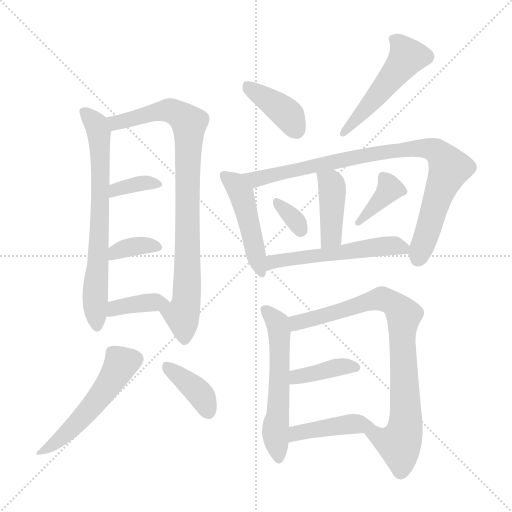
t = 0.00 s
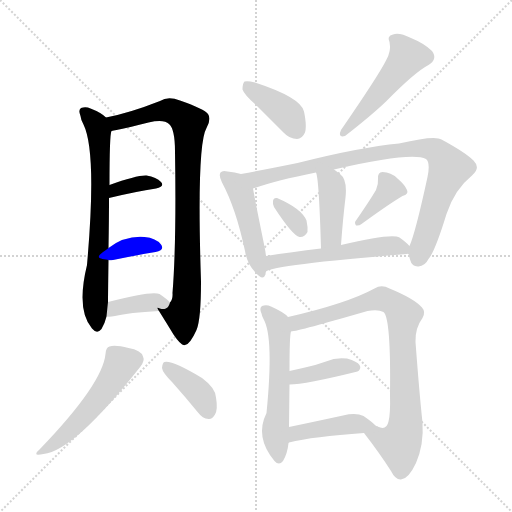
t = 2.52 s
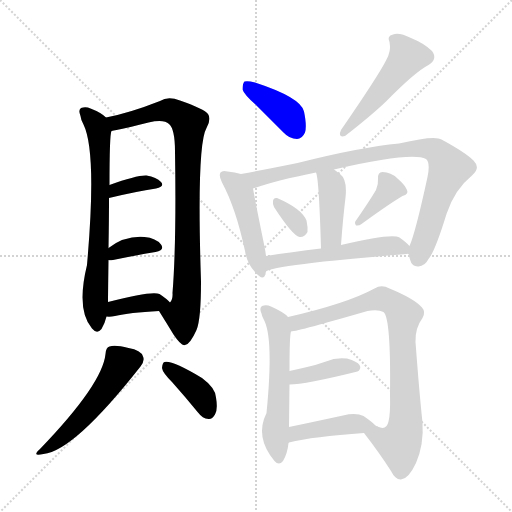
t = 5.04 s
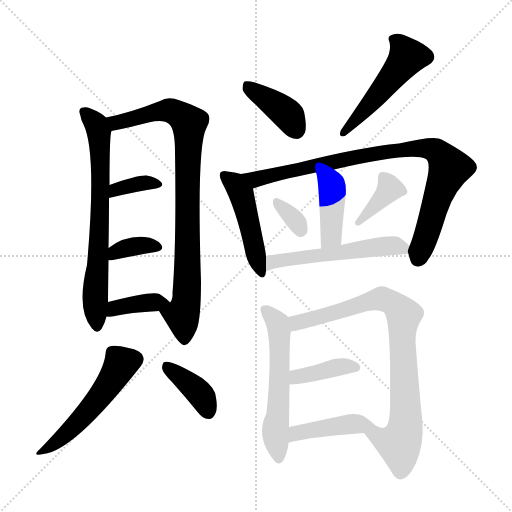
t = 7.56 s
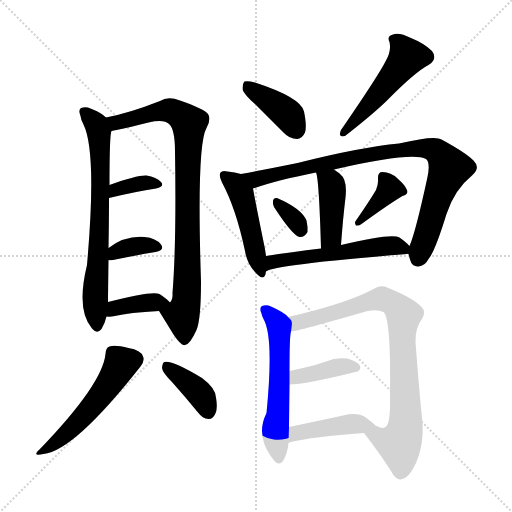
t = 10.08 s
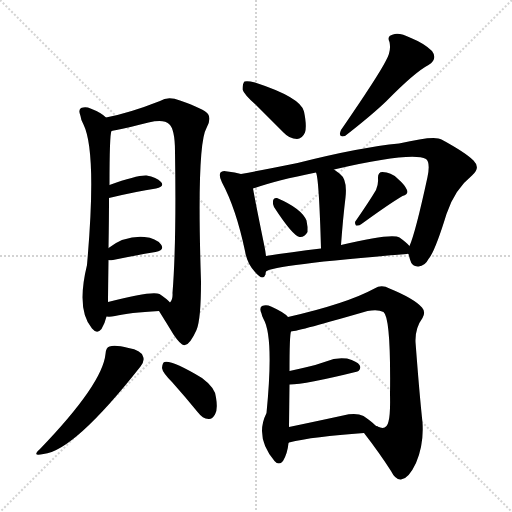
t = 12.60 s

The animated SVG that drew these frames (rendered in a browser with its animation timeline set to each time). Animation: 19 CSS @keyframes rules; one cycle of 12.60 s.

<svg version="1.1" viewBox="0 0 1024 1024" xmlns="http://www.w3.org/2000/svg">
  <g stroke="lightgray" stroke-dasharray="1,1" stroke-width="1" transform="scale(4, 4)">
    <line x1="0" y1="0" x2="256" y2="256"></line>
    <line x1="256" y1="0" x2="0" y2="256"></line>
    <line x1="128" y1="0" x2="128" y2="256"></line>
    <line x1="0" y1="128" x2="256" y2="128"></line>
  </g>
<g transform="scale(1, -1) translate(0, -900)">
   <style type="text/css">
    @keyframes keyframes0 {
      from {
       stroke: blue;
       stroke-dashoffset: 696;
       stroke-width: 128;
       }
       69% {
       animation-timing-function: step-end;
       stroke: blue;
       stroke-dashoffset: 0;
       stroke-width: 128;
       }
       to {
       stroke: black;
       stroke-width: 1024;
       }
       }
       #make-me-a-hanzi-animation-0 {
         animation: keyframes0 0.816406s both;
         animation-delay: 0.000000s;
         animation-timing-function: linear;
       }
    @keyframes keyframes1 {
      from {
       stroke: blue;
       stroke-dashoffset: 863;
       stroke-width: 128;
       }
       74% {
       animation-timing-function: step-end;
       stroke: blue;
       stroke-dashoffset: 0;
       stroke-width: 128;
       }
       to {
       stroke: black;
       stroke-width: 1024;
       }
       }
       #make-me-a-hanzi-animation-1 {
         animation: keyframes1 0.952311s both;
         animation-delay: 0.816406s;
         animation-timing-function: linear;
       }
    @keyframes keyframes2 {
      from {
       stroke: blue;
       stroke-dashoffset: 355;
       stroke-width: 128;
       }
       54% {
       animation-timing-function: step-end;
       stroke: blue;
       stroke-dashoffset: 0;
       stroke-width: 128;
       }
       to {
       stroke: black;
       stroke-width: 1024;
       }
       }
       #make-me-a-hanzi-animation-2 {
         animation: keyframes2 0.538900s both;
         animation-delay: 1.768717s;
         animation-timing-function: linear;
       }
    @keyframes keyframes3 {
      from {
       stroke: blue;
       stroke-dashoffset: 353;
       stroke-width: 128;
       }
       53% {
       animation-timing-function: step-end;
       stroke: blue;
       stroke-dashoffset: 0;
       stroke-width: 128;
       }
       to {
       stroke: black;
       stroke-width: 1024;
       }
       }
       #make-me-a-hanzi-animation-3 {
         animation: keyframes3 0.537272s both;
         animation-delay: 2.307617s;
         animation-timing-function: linear;
       }
    @keyframes keyframes4 {
      from {
       stroke: blue;
       stroke-dashoffset: 374;
       stroke-width: 128;
       }
       55% {
       animation-timing-function: step-end;
       stroke: blue;
       stroke-dashoffset: 0;
       stroke-width: 128;
       }
       to {
       stroke: black;
       stroke-width: 1024;
       }
       }
       #make-me-a-hanzi-animation-4 {
         animation: keyframes4 0.554362s both;
         animation-delay: 2.844889s;
         animation-timing-function: linear;
       }
    @keyframes keyframes5 {
      from {
       stroke: blue;
       stroke-dashoffset: 516;
       stroke-width: 128;
       }
       63% {
       animation-timing-function: step-end;
       stroke: blue;
       stroke-dashoffset: 0;
       stroke-width: 128;
       }
       to {
       stroke: black;
       stroke-width: 1024;
       }
       }
       #make-me-a-hanzi-animation-5 {
         animation: keyframes5 0.669922s both;
         animation-delay: 3.399251s;
         animation-timing-function: linear;
       }
    @keyframes keyframes6 {
      from {
       stroke: blue;
       stroke-dashoffset: 383;
       stroke-width: 128;
       }
       55% {
       animation-timing-function: step-end;
       stroke: blue;
       stroke-dashoffset: 0;
       stroke-width: 128;
       }
       to {
       stroke: black;
       stroke-width: 1024;
       }
       }
       #make-me-a-hanzi-animation-6 {
         animation: keyframes6 0.561686s both;
         animation-delay: 4.069173s;
         animation-timing-function: linear;
       }
    @keyframes keyframes7 {
      from {
       stroke: blue;
       stroke-dashoffset: 393;
       stroke-width: 128;
       }
       56% {
       animation-timing-function: step-end;
       stroke: blue;
       stroke-dashoffset: 0;
       stroke-width: 128;
       }
       to {
       stroke: black;
       stroke-width: 1024;
       }
       }
       #make-me-a-hanzi-animation-7 {
         animation: keyframes7 0.569824s both;
         animation-delay: 4.630859s;
         animation-timing-function: linear;
       }
    @keyframes keyframes8 {
      from {
       stroke: blue;
       stroke-dashoffset: 493;
       stroke-width: 128;
       }
       62% {
       animation-timing-function: step-end;
       stroke: blue;
       stroke-dashoffset: 0;
       stroke-width: 128;
       }
       to {
       stroke: black;
       stroke-width: 1024;
       }
       }
       #make-me-a-hanzi-animation-8 {
         animation: keyframes8 0.651204s both;
         animation-delay: 5.200684s;
         animation-timing-function: linear;
       }
    @keyframes keyframes9 {
      from {
       stroke: blue;
       stroke-dashoffset: 468;
       stroke-width: 128;
       }
       60% {
       animation-timing-function: step-end;
       stroke: blue;
       stroke-dashoffset: 0;
       stroke-width: 128;
       }
       to {
       stroke: black;
       stroke-width: 1024;
       }
       }
       #make-me-a-hanzi-animation-9 {
         animation: keyframes9 0.630859s both;
         animation-delay: 5.851888s;
         animation-timing-function: linear;
       }
    @keyframes keyframes10 {
      from {
       stroke: blue;
       stroke-dashoffset: 882;
       stroke-width: 128;
       }
       74% {
       animation-timing-function: step-end;
       stroke: blue;
       stroke-dashoffset: 0;
       stroke-width: 128;
       }
       to {
       stroke: black;
       stroke-width: 1024;
       }
       }
       #make-me-a-hanzi-animation-10 {
         animation: keyframes10 0.967773s both;
         animation-delay: 6.482747s;
         animation-timing-function: linear;
       }
    @keyframes keyframes11 {
      from {
       stroke: blue;
       stroke-dashoffset: 412;
       stroke-width: 128;
       }
       57% {
       animation-timing-function: step-end;
       stroke: blue;
       stroke-dashoffset: 0;
       stroke-width: 128;
       }
       to {
       stroke: black;
       stroke-width: 1024;
       }
       }
       #make-me-a-hanzi-animation-11 {
         animation: keyframes11 0.585286s both;
         animation-delay: 7.450521s;
         animation-timing-function: linear;
       }
    @keyframes keyframes12 {
      from {
       stroke: blue;
       stroke-dashoffset: 328;
       stroke-width: 128;
       }
       52% {
       animation-timing-function: step-end;
       stroke: blue;
       stroke-dashoffset: 0;
       stroke-width: 128;
       }
       to {
       stroke: black;
       stroke-width: 1024;
       }
       }
       #make-me-a-hanzi-animation-12 {
         animation: keyframes12 0.516927s both;
         animation-delay: 8.035807s;
         animation-timing-function: linear;
       }
    @keyframes keyframes13 {
      from {
       stroke: blue;
       stroke-dashoffset: 377;
       stroke-width: 128;
       }
       55% {
       animation-timing-function: step-end;
       stroke: blue;
       stroke-dashoffset: 0;
       stroke-width: 128;
       }
       to {
       stroke: black;
       stroke-width: 1024;
       }
       }
       #make-me-a-hanzi-animation-13 {
         animation: keyframes13 0.556803s both;
         animation-delay: 8.552734s;
         animation-timing-function: linear;
       }
    @keyframes keyframes14 {
      from {
       stroke: blue;
       stroke-dashoffset: 547;
       stroke-width: 128;
       }
       64% {
       animation-timing-function: step-end;
       stroke: blue;
       stroke-dashoffset: 0;
       stroke-width: 128;
       }
       to {
       stroke: black;
       stroke-width: 1024;
       }
       }
       #make-me-a-hanzi-animation-14 {
         animation: keyframes14 0.695150s both;
         animation-delay: 9.109538s;
         animation-timing-function: linear;
       }
    @keyframes keyframes15 {
      from {
       stroke: blue;
       stroke-dashoffset: 565;
       stroke-width: 128;
       }
       65% {
       animation-timing-function: step-end;
       stroke: blue;
       stroke-dashoffset: 0;
       stroke-width: 128;
       }
       to {
       stroke: black;
       stroke-width: 1024;
       }
       }
       #make-me-a-hanzi-animation-15 {
         animation: keyframes15 0.709798s both;
         animation-delay: 9.804688s;
         animation-timing-function: linear;
       }
    @keyframes keyframes16 {
      from {
       stroke: blue;
       stroke-dashoffset: 823;
       stroke-width: 128;
       }
       73% {
       animation-timing-function: step-end;
       stroke: blue;
       stroke-dashoffset: 0;
       stroke-width: 128;
       }
       to {
       stroke: black;
       stroke-width: 1024;
       }
       }
       #make-me-a-hanzi-animation-16 {
         animation: keyframes16 0.919759s both;
         animation-delay: 10.514486s;
         animation-timing-function: linear;
       }
    @keyframes keyframes17 {
      from {
       stroke: blue;
       stroke-dashoffset: 391;
       stroke-width: 128;
       }
       56% {
       animation-timing-function: step-end;
       stroke: blue;
       stroke-dashoffset: 0;
       stroke-width: 128;
       }
       to {
       stroke: black;
       stroke-width: 1024;
       }
       }
       #make-me-a-hanzi-animation-17 {
         animation: keyframes17 0.568197s both;
         animation-delay: 11.434245s;
         animation-timing-function: linear;
       }
    @keyframes keyframes18 {
      from {
       stroke: blue;
       stroke-dashoffset: 424;
       stroke-width: 128;
       }
       58% {
       animation-timing-function: step-end;
       stroke: blue;
       stroke-dashoffset: 0;
       stroke-width: 128;
       }
       to {
       stroke: black;
       stroke-width: 1024;
       }
       }
       #make-me-a-hanzi-animation-18 {
         animation: keyframes18 0.595052s both;
         animation-delay: 12.002441s;
         animation-timing-function: linear;
       }
</style>
<path d="M 212.0 665.0 Q 202.0 675.0 181.0 683.0 Q 172.0 687.0 162.0 684.0 Q 156.0 680.0 161.0 668.0 Q 162.0 659.0 167.0 651.0 Q 194.0 596.0 174.0 370.0 Q 152.0 280.0 184.0 243.0 Q 194.0 231.0 203.0 242.0 Q 210.0 254.0 213.0 267.0 L 216.0 296.0 Q 216.0 308.0 217.0 380.0 L 217.0 404.0 Q 218.0 462.0 218.0 504.0 L 219.0 530.0 Q 219.0 632.0 223.0 638.0 C 226.0 655.0 226.0 655.0 212.0 665.0 Z" fill="lightgray"></path> 
<path d="M 318.0 278.0 Q 333.0 254.0 347.0 231.0 Q 363.0 207.0 370.0 210.0 Q 380.0 211.0 393.0 240.0 Q 402.0 261.0 402.0 337.0 Q 393.0 610.0 413.0 644.0 Q 423.0 662.0 416.0 672.0 Q 409.0 682.0 360.0 699.0 Q 336.0 708.0 320.0 698.0 Q 259.0 674.0 212.0 665.0 C 183.0 659.0 194.0 632.0 223.0 638.0 Q 227.0 639.0 233.0 640.0 Q 261.0 646.0 297.0 655.0 Q 328.0 662.0 338.0 652.0 Q 350.0 642.0 350.0 597.0 Q 353.0 414.0 345.0 314.0 Q 346.0 301.0 340.0 295.0 C 332.0 266.0 306.0 297.0 318.0 278.0 Z" fill="lightgray"></path> 
<path d="M 218.0 504.0 Q 272.0 517.0 312.0 523.0 Q 330.0 527.0 322.0 536.0 Q 313.0 546.0 293.0 549.0 Q 274.0 550.0 219.0 530.0 C 191.0 520.0 189.0 497.0 218.0 504.0 Z" fill="lightgray"></path> 
<path d="M 217.0 380.0 Q 218.0 379.0 226.0 380.0 Q 275.0 390.0 311.0 396.0 Q 330.0 400.0 322.0 411.0 Q 312.0 424.0 289.0 426.0 Q 250.0 429.0 217.0 404.0 C 193.0 386.0 189.0 384.0 217.0 380.0 Z" fill="lightgray"></path> 
<path d="M 213.0 267.0 Q 220.0 266.0 230.0 268.0 Q 258.0 275.0 318.0 278.0 C 348.0 280.0 354.0 280.0 340.0 295.0 Q 334.0 302.0 319.0 312.0 Q 304.0 319.0 216.0 296.0 C 187.0 288.0 183.0 269.0 213.0 267.0 Z" fill="lightgray"></path> 
<path d="M 211.0 192.0 Q 205.0 132.0 80.0 2.0 Q 62.0 -14.0 87.0 -8.0 Q 148.0 -2.0 281.0 167.0 Q 290.0 179.0 286.0 187.0 Q 282.0 200.0 257.0 204.0 Q 230.0 211.0 219.0 207.0 Q 212.0 206.0 211.0 192.0 Z" fill="lightgray"></path> 
<path d="M 344.0 136.0 Q 369.0 108.0 396.0 75.0 Q 405.0 63.0 417.0 62.0 Q 424.0 61.0 430.0 71.0 Q 436.0 81.0 432.0 105.0 Q 431.0 124.0 404.0 144.0 Q 344.0 180.0 329.0 176.0 Q 325.0 175.0 324.0 164.0 Q 325.0 155.0 344.0 136.0 Z" fill="lightgray"></path> 
<path d="M 513.0 689.0 Q 538.0 664.0 567.0 635.0 Q 579.0 622.0 594.0 622.0 Q 604.0 622.0 610.0 635.0 Q 614.0 648.0 608.0 677.0 Q 602.0 705.0 510.0 735.0 Q 495.0 739.0 489.0 737.0 Q 485.0 733.0 485.0 721.0 Q 488.0 711.0 513.0 689.0 Z" fill="lightgray"></path> 
<path d="M 772.0 779.0 Q 757.0 749.0 682.0 640.0 Q 675.0 624.0 690.0 628.0 Q 744.0 670.0 773.0 698.0 Q 830.0 756.0 857.0 770.0 Q 876.0 782.0 864.0 798.0 Q 849.0 813.0 822.0 824.0 Q 798.0 836.0 786.0 831.0 Q 773.0 828.0 779.0 816.0 Q 783.0 798.0 772.0 779.0 Z" fill="lightgray"></path> 
<path d="M 482.0 552.0 Q 470.0 556.0 455.0 557.0 Q 445.0 560.0 441.0 555.0 Q 437.0 549.0 444.0 535.0 Q 472.0 483.0 490.0 398.0 Q 494.0 373.0 510.0 356.0 Q 526.0 337.0 531.0 351.0 Q 531.0 354.0 532.0 357.0 L 532.0 388.0 Q 531.0 397.0 529.0 407.0 Q 511.0 495.0 506.0 523.0 C 502.0 546.0 502.0 546.0 482.0 552.0 Z" fill="lightgray"></path> 
<path d="M 817.0 392.0 Q 818.0 388.0 820.0 381.0 Q 824.0 366.0 837.0 367.0 Q 850.0 368.0 857.0 382.0 Q 870.0 397.0 893.0 472.0 Q 909.0 521.0 944.0 549.0 Q 962.0 564.0 947.0 579.0 Q 931.0 595.0 883.0 621.0 Q 870.0 630.0 798.0 613.0 Q 722.0 606.0 595.0 574.0 Q 531.0 561.0 482.0 552.0 C 453.0 547.0 477.0 514.0 506.0 523.0 Q 552.0 539.0 632.0 555.0 L 668.0 561.0 Q 824.0 597.0 852.0 582.0 Q 861.0 575.0 855.0 546.0 Q 831.0 435.0 819.0 408.0 C 815.0 397.0 815.0 397.0 817.0 392.0 Z" fill="lightgray"></path> 
<path d="M 682.0 410.0 Q 686.0 464.0 691.0 505.0 Q 695.0 541.0 680.0 552.0 Q 673.0 558.0 668.0 561.0 C 643.0 578.0 624.0 584.0 632.0 555.0 Q 638.0 543.0 642.0 403.0 C 643.0 373.0 680.0 380.0 682.0 410.0 Z" fill="lightgray"></path> 
<path d="M 548.0 486.0 Q 585.0 429.0 599.0 426.0 Q 609.0 425.0 615.0 436.0 Q 616.0 445.0 613.0 459.0 Q 603.0 483.0 554.0 504.0 Q 547.0 505.0 546.0 498.0 Q 545.0 492.0 548.0 486.0 Z" fill="lightgray"></path> 
<path d="M 752.0 520.0 Q 739.0 498.0 712.0 459.0 Q 708.0 455.0 712.0 449.0 Q 718.0 448.0 723.0 452.0 Q 778.0 492.0 805.0 508.0 Q 818.0 512.0 814.0 520.0 Q 810.0 530.0 795.0 543.0 Q 782.0 556.0 765.0 556.0 Q 755.0 556.0 756.0 542.0 Q 757.0 532.0 752.0 520.0 Z" fill="lightgray"></path> 
<path d="M 532.0 357.0 Q 544.0 370.0 814.0 392.0 Q 815.0 393.0 817.0 392.0 C 834.0 393.0 834.0 393.0 819.0 408.0 Q 813.0 415.0 799.0 425.0 Q 783.0 434.0 682.0 410.0 L 642.0 403.0 Q 582.0 396.0 532.0 388.0 C 502.0 383.0 505.0 345.0 532.0 357.0 Z" fill="lightgray"></path> 
<path d="M 576.0 266.0 Q 569.0 275.0 542.0 287.0 Q 533.0 291.0 524.0 288.0 Q 518.0 284.0 523.0 273.0 Q 524.0 267.0 527.0 262.0 Q 548.0 226.0 533.0 74.0 Q 509.0 26.0 549.0 -22.0 Q 558.0 -32.0 566.0 -22.0 Q 575.0 -7.0 577.0 14.0 L 578.0 46.0 Q 578.0 47.0 579.0 131.0 L 579.0 158.0 Q 579.0 230.0 582.0 237.0 C 585.0 258.0 585.0 258.0 576.0 266.0 Z" fill="lightgray"></path> 
<path d="M 728.0 34.0 Q 759.0 -6.0 782.0 -42.0 Q 791.0 -60.0 802.0 -59.0 Q 817.0 -58.0 832.0 -26.0 Q 848.0 11.0 845.0 55.0 Q 839.0 110.0 831.0 216.0 Q 830.0 244.0 845.0 264.0 Q 852.0 276.0 844.0 285.0 Q 828.0 303.0 779.0 323.0 Q 763.0 332.0 749.0 323.0 Q 694.0 293.0 576.0 266.0 C 547.0 259.0 553.0 231.0 582.0 237.0 Q 597.0 238.0 735.0 278.0 Q 756.0 282.0 767.0 276.0 Q 782.0 264.0 780.0 111.0 Q 781.0 71.0 777.0 57.0 Q 773.0 38.0 755.0 47.0 C 725.0 47.0 718.0 47.0 728.0 34.0 Z" fill="lightgray"></path> 
<path d="M 579.0 131.0 Q 610.0 131.0 715.0 157.0 Q 715.0 158.0 717.0 158.0 Q 723.0 164.0 719.0 170.0 Q 715.0 177.0 694.0 183.0 Q 672.0 186.0 652.0 177.0 Q 633.0 170.0 610.0 165.0 Q 595.0 162.0 579.0 158.0 C 550.0 151.0 549.0 130.0 579.0 131.0 Z" fill="lightgray"></path> 
<path d="M 577.0 14.0 Q 577.0 15.0 578.0 15.0 Q 626.0 27.0 728.0 34.0 C 758.0 36.0 771.0 37.0 755.0 47.0 Q 752.0 48.0 750.0 50.0 Q 743.0 57.0 727.0 68.0 Q 712.0 75.0 686.0 69.0 Q 626.0 56.0 578.0 46.0 C 549.0 40.0 549.0 3.0 577.0 14.0 Z" fill="lightgray"></path> 
      <clipPath id="make-me-a-hanzi-clip-0">
      <path d="M 212.0 665.0 Q 202.0 675.0 181.0 683.0 Q 172.0 687.0 162.0 684.0 Q 156.0 680.0 161.0 668.0 Q 162.0 659.0 167.0 651.0 Q 194.0 596.0 174.0 370.0 Q 152.0 280.0 184.0 243.0 Q 194.0 231.0 203.0 242.0 Q 210.0 254.0 213.0 267.0 L 216.0 296.0 Q 216.0 308.0 217.0 380.0 L 217.0 404.0 Q 218.0 462.0 218.0 504.0 L 219.0 530.0 Q 219.0 632.0 223.0 638.0 C 226.0 655.0 226.0 655.0 212.0 665.0 Z" fill="lightgray"></path>
      </clipPath>
      <path clip-path="url(#make-me-a-hanzi-clip-0)" d="M 168.0 677.0 L 194.0 648.0 L 200.0 608.0 L 203.0 544.0 L 190.0 289.0 L 194.0 248.0 " fill="none" id="make-me-a-hanzi-animation-0" stroke-dasharray="568 1136" stroke-linecap="round"></path>

      <clipPath id="make-me-a-hanzi-clip-1">
      <path d="M 318.0 278.0 Q 333.0 254.0 347.0 231.0 Q 363.0 207.0 370.0 210.0 Q 380.0 211.0 393.0 240.0 Q 402.0 261.0 402.0 337.0 Q 393.0 610.0 413.0 644.0 Q 423.0 662.0 416.0 672.0 Q 409.0 682.0 360.0 699.0 Q 336.0 708.0 320.0 698.0 Q 259.0 674.0 212.0 665.0 C 183.0 659.0 194.0 632.0 223.0 638.0 Q 227.0 639.0 233.0 640.0 Q 261.0 646.0 297.0 655.0 Q 328.0 662.0 338.0 652.0 Q 350.0 642.0 350.0 597.0 Q 353.0 414.0 345.0 314.0 Q 346.0 301.0 340.0 295.0 C 332.0 266.0 306.0 297.0 318.0 278.0 Z" fill="lightgray"></path>
      </clipPath>
      <path clip-path="url(#make-me-a-hanzi-clip-1)" d="M 219.0 660.0 L 236.0 655.0 L 339.0 679.0 L 362.0 670.0 L 378.0 654.0 L 376.0 350.0 L 372.0 292.0 L 364.0 270.0 L 369.0 220.0 " fill="none" id="make-me-a-hanzi-animation-1" stroke-dasharray="735 1470" stroke-linecap="round"></path>

      <clipPath id="make-me-a-hanzi-clip-2">
      <path d="M 218.0 504.0 Q 272.0 517.0 312.0 523.0 Q 330.0 527.0 322.0 536.0 Q 313.0 546.0 293.0 549.0 Q 274.0 550.0 219.0 530.0 C 191.0 520.0 189.0 497.0 218.0 504.0 Z" fill="lightgray"></path>
      </clipPath>
      <path clip-path="url(#make-me-a-hanzi-clip-2)" d="M 226.0 510.0 L 232.0 523.0 L 252.0 528.0 L 299.0 535.0 L 315.0 531.0 " fill="none" id="make-me-a-hanzi-animation-2" stroke-dasharray="227 454" stroke-linecap="round"></path>

      <clipPath id="make-me-a-hanzi-clip-3">
      <path d="M 217.0 380.0 Q 218.0 379.0 226.0 380.0 Q 275.0 390.0 311.0 396.0 Q 330.0 400.0 322.0 411.0 Q 312.0 424.0 289.0 426.0 Q 250.0 429.0 217.0 404.0 C 193.0 386.0 189.0 384.0 217.0 380.0 Z" fill="lightgray"></path>
      </clipPath>
      <path clip-path="url(#make-me-a-hanzi-clip-3)" d="M 222.0 386.0 L 269.0 408.0 L 314.0 405.0 " fill="none" id="make-me-a-hanzi-animation-3" stroke-dasharray="225 450" stroke-linecap="round"></path>

      <clipPath id="make-me-a-hanzi-clip-4">
      <path d="M 213.0 267.0 Q 220.0 266.0 230.0 268.0 Q 258.0 275.0 318.0 278.0 C 348.0 280.0 354.0 280.0 340.0 295.0 Q 334.0 302.0 319.0 312.0 Q 304.0 319.0 216.0 296.0 C 187.0 288.0 183.0 269.0 213.0 267.0 Z" fill="lightgray"></path>
      </clipPath>
      <path clip-path="url(#make-me-a-hanzi-clip-4)" d="M 217.0 274.0 L 253.0 290.0 L 332.0 294.0 " fill="none" id="make-me-a-hanzi-animation-4" stroke-dasharray="246 492" stroke-linecap="round"></path>

      <clipPath id="make-me-a-hanzi-clip-5">
      <path d="M 211.0 192.0 Q 205.0 132.0 80.0 2.0 Q 62.0 -14.0 87.0 -8.0 Q 148.0 -2.0 281.0 167.0 Q 290.0 179.0 286.0 187.0 Q 282.0 200.0 257.0 204.0 Q 230.0 211.0 219.0 207.0 Q 212.0 206.0 211.0 192.0 Z" fill="lightgray"></path>
      </clipPath>
      <path clip-path="url(#make-me-a-hanzi-clip-5)" d="M 224.0 195.0 L 241.0 171.0 L 211.0 121.0 L 134.0 34.0 L 89.0 1.0 " fill="none" id="make-me-a-hanzi-animation-5" stroke-dasharray="388 776" stroke-linecap="round"></path>

      <clipPath id="make-me-a-hanzi-clip-6">
      <path d="M 344.0 136.0 Q 369.0 108.0 396.0 75.0 Q 405.0 63.0 417.0 62.0 Q 424.0 61.0 430.0 71.0 Q 436.0 81.0 432.0 105.0 Q 431.0 124.0 404.0 144.0 Q 344.0 180.0 329.0 176.0 Q 325.0 175.0 324.0 164.0 Q 325.0 155.0 344.0 136.0 Z" fill="lightgray"></path>
      </clipPath>
      <path clip-path="url(#make-me-a-hanzi-clip-6)" d="M 332.0 168.0 L 400.0 112.0 L 416.0 77.0 " fill="none" id="make-me-a-hanzi-animation-6" stroke-dasharray="255 510" stroke-linecap="round"></path>

      <clipPath id="make-me-a-hanzi-clip-7">
      <path d="M 513.0 689.0 Q 538.0 664.0 567.0 635.0 Q 579.0 622.0 594.0 622.0 Q 604.0 622.0 610.0 635.0 Q 614.0 648.0 608.0 677.0 Q 602.0 705.0 510.0 735.0 Q 495.0 739.0 489.0 737.0 Q 485.0 733.0 485.0 721.0 Q 488.0 711.0 513.0 689.0 Z" fill="lightgray"></path>
      </clipPath>
      <path clip-path="url(#make-me-a-hanzi-clip-7)" d="M 494.0 731.0 L 578.0 669.0 L 593.0 640.0 " fill="none" id="make-me-a-hanzi-animation-7" stroke-dasharray="265 530" stroke-linecap="round"></path>

      <clipPath id="make-me-a-hanzi-clip-8">
      <path d="M 772.0 779.0 Q 757.0 749.0 682.0 640.0 Q 675.0 624.0 690.0 628.0 Q 744.0 670.0 773.0 698.0 Q 830.0 756.0 857.0 770.0 Q 876.0 782.0 864.0 798.0 Q 849.0 813.0 822.0 824.0 Q 798.0 836.0 786.0 831.0 Q 773.0 828.0 779.0 816.0 Q 783.0 798.0 772.0 779.0 Z" fill="lightgray"></path>
      </clipPath>
      <path clip-path="url(#make-me-a-hanzi-clip-8)" d="M 786.0 822.0 L 815.0 787.0 L 766.0 721.0 L 693.0 639.0 " fill="none" id="make-me-a-hanzi-animation-8" stroke-dasharray="365 730" stroke-linecap="round"></path>

      <clipPath id="make-me-a-hanzi-clip-9">
      <path d="M 482.0 552.0 Q 470.0 556.0 455.0 557.0 Q 445.0 560.0 441.0 555.0 Q 437.0 549.0 444.0 535.0 Q 472.0 483.0 490.0 398.0 Q 494.0 373.0 510.0 356.0 Q 526.0 337.0 531.0 351.0 Q 531.0 354.0 532.0 357.0 L 532.0 388.0 Q 531.0 397.0 529.0 407.0 Q 511.0 495.0 506.0 523.0 C 502.0 546.0 502.0 546.0 482.0 552.0 Z" fill="lightgray"></path>
      </clipPath>
      <path clip-path="url(#make-me-a-hanzi-clip-9)" d="M 449.0 550.0 L 470.0 533.0 L 482.0 513.0 L 522.0 356.0 " fill="none" id="make-me-a-hanzi-animation-9" stroke-dasharray="340 680" stroke-linecap="round"></path>

      <clipPath id="make-me-a-hanzi-clip-10">
      <path d="M 817.0 392.0 Q 818.0 388.0 820.0 381.0 Q 824.0 366.0 837.0 367.0 Q 850.0 368.0 857.0 382.0 Q 870.0 397.0 893.0 472.0 Q 909.0 521.0 944.0 549.0 Q 962.0 564.0 947.0 579.0 Q 931.0 595.0 883.0 621.0 Q 870.0 630.0 798.0 613.0 Q 722.0 606.0 595.0 574.0 Q 531.0 561.0 482.0 552.0 C 453.0 547.0 477.0 514.0 506.0 523.0 Q 552.0 539.0 632.0 555.0 L 668.0 561.0 Q 824.0 597.0 852.0 582.0 Q 861.0 575.0 855.0 546.0 Q 831.0 435.0 819.0 408.0 C 815.0 397.0 815.0 397.0 817.0 392.0 Z" fill="lightgray"></path>
      </clipPath>
      <path clip-path="url(#make-me-a-hanzi-clip-10)" d="M 489.0 550.0 L 511.0 541.0 L 755.0 594.0 L 836.0 604.0 L 871.0 599.0 L 898.0 561.0 L 836.0 383.0 " fill="none" id="make-me-a-hanzi-animation-10" stroke-dasharray="754 1508" stroke-linecap="round"></path>

      <clipPath id="make-me-a-hanzi-clip-11">
      <path d="M 682.0 410.0 Q 686.0 464.0 691.0 505.0 Q 695.0 541.0 680.0 552.0 Q 673.0 558.0 668.0 561.0 C 643.0 578.0 624.0 584.0 632.0 555.0 Q 638.0 543.0 642.0 403.0 C 643.0 373.0 680.0 380.0 682.0 410.0 Z" fill="lightgray"></path>
      </clipPath>
      <path clip-path="url(#make-me-a-hanzi-clip-11)" d="M 638.0 555.0 L 663.0 530.0 L 665.0 515.0 L 662.0 428.0 L 647.0 417.0 " fill="none" id="make-me-a-hanzi-animation-11" stroke-dasharray="284 568" stroke-linecap="round"></path>

      <clipPath id="make-me-a-hanzi-clip-12">
      <path d="M 548.0 486.0 Q 585.0 429.0 599.0 426.0 Q 609.0 425.0 615.0 436.0 Q 616.0 445.0 613.0 459.0 Q 603.0 483.0 554.0 504.0 Q 547.0 505.0 546.0 498.0 Q 545.0 492.0 548.0 486.0 Z" fill="lightgray"></path>
      </clipPath>
      <path clip-path="url(#make-me-a-hanzi-clip-12)" d="M 556.0 493.0 L 590.0 460.0 L 601.0 438.0 " fill="none" id="make-me-a-hanzi-animation-12" stroke-dasharray="200 400" stroke-linecap="round"></path>

      <clipPath id="make-me-a-hanzi-clip-13">
      <path d="M 752.0 520.0 Q 739.0 498.0 712.0 459.0 Q 708.0 455.0 712.0 449.0 Q 718.0 448.0 723.0 452.0 Q 778.0 492.0 805.0 508.0 Q 818.0 512.0 814.0 520.0 Q 810.0 530.0 795.0 543.0 Q 782.0 556.0 765.0 556.0 Q 755.0 556.0 756.0 542.0 Q 757.0 532.0 752.0 520.0 Z" fill="lightgray"></path>
      </clipPath>
      <path clip-path="url(#make-me-a-hanzi-clip-13)" d="M 765.0 546.0 L 780.0 522.0 L 717.0 454.0 " fill="none" id="make-me-a-hanzi-animation-13" stroke-dasharray="249 498" stroke-linecap="round"></path>

      <clipPath id="make-me-a-hanzi-clip-14">
      <path d="M 532.0 357.0 Q 544.0 370.0 814.0 392.0 Q 815.0 393.0 817.0 392.0 C 834.0 393.0 834.0 393.0 819.0 408.0 Q 813.0 415.0 799.0 425.0 Q 783.0 434.0 682.0 410.0 L 642.0 403.0 Q 582.0 396.0 532.0 388.0 C 502.0 383.0 505.0 345.0 532.0 357.0 Z" fill="lightgray"></path>
      </clipPath>
      <path clip-path="url(#make-me-a-hanzi-clip-14)" d="M 533.0 366.0 L 556.0 379.0 L 756.0 407.0 L 788.0 408.0 L 816.0 396.0 " fill="none" id="make-me-a-hanzi-animation-14" stroke-dasharray="419 838" stroke-linecap="round"></path>

      <clipPath id="make-me-a-hanzi-clip-15">
      <path d="M 576.0 266.0 Q 569.0 275.0 542.0 287.0 Q 533.0 291.0 524.0 288.0 Q 518.0 284.0 523.0 273.0 Q 524.0 267.0 527.0 262.0 Q 548.0 226.0 533.0 74.0 Q 509.0 26.0 549.0 -22.0 Q 558.0 -32.0 566.0 -22.0 Q 575.0 -7.0 577.0 14.0 L 578.0 46.0 Q 578.0 47.0 579.0 131.0 L 579.0 158.0 Q 579.0 230.0 582.0 237.0 C 585.0 258.0 585.0 258.0 576.0 266.0 Z" fill="lightgray"></path>
      </clipPath>
      <path clip-path="url(#make-me-a-hanzi-clip-15)" d="M 530.0 280.0 L 556.0 253.0 L 559.0 239.0 L 560.0 118.0 L 551.0 48.0 L 558.0 -17.0 " fill="none" id="make-me-a-hanzi-animation-15" stroke-dasharray="437 874" stroke-linecap="round"></path>

      <clipPath id="make-me-a-hanzi-clip-16">
      <path d="M 728.0 34.0 Q 759.0 -6.0 782.0 -42.0 Q 791.0 -60.0 802.0 -59.0 Q 817.0 -58.0 832.0 -26.0 Q 848.0 11.0 845.0 55.0 Q 839.0 110.0 831.0 216.0 Q 830.0 244.0 845.0 264.0 Q 852.0 276.0 844.0 285.0 Q 828.0 303.0 779.0 323.0 Q 763.0 332.0 749.0 323.0 Q 694.0 293.0 576.0 266.0 C 547.0 259.0 553.0 231.0 582.0 237.0 Q 597.0 238.0 735.0 278.0 Q 756.0 282.0 767.0 276.0 Q 782.0 264.0 780.0 111.0 Q 781.0 71.0 777.0 57.0 Q 773.0 38.0 755.0 47.0 C 725.0 47.0 718.0 47.0 728.0 34.0 Z" fill="lightgray"></path>
      </clipPath>
      <path clip-path="url(#make-me-a-hanzi-clip-16)" d="M 583.0 245.0 L 608.0 260.0 L 765.0 303.0 L 779.0 298.0 L 803.0 276.0 L 811.0 92.0 L 808.0 35.0 L 795.0 12.0 L 738.0 31.0 " fill="none" id="make-me-a-hanzi-animation-16" stroke-dasharray="695 1390" stroke-linecap="round"></path>

      <clipPath id="make-me-a-hanzi-clip-17">
      <path d="M 579.0 131.0 Q 610.0 131.0 715.0 157.0 Q 715.0 158.0 717.0 158.0 Q 723.0 164.0 719.0 170.0 Q 715.0 177.0 694.0 183.0 Q 672.0 186.0 652.0 177.0 Q 633.0 170.0 610.0 165.0 Q 595.0 162.0 579.0 158.0 C 550.0 151.0 549.0 130.0 579.0 131.0 Z" fill="lightgray"></path>
      </clipPath>
      <path clip-path="url(#make-me-a-hanzi-clip-17)" d="M 583.0 138.0 L 594.0 147.0 L 686.0 168.0 L 712.0 165.0 " fill="none" id="make-me-a-hanzi-animation-17" stroke-dasharray="263 526" stroke-linecap="round"></path>

      <clipPath id="make-me-a-hanzi-clip-18">
      <path d="M 577.0 14.0 Q 577.0 15.0 578.0 15.0 Q 626.0 27.0 728.0 34.0 C 758.0 36.0 771.0 37.0 755.0 47.0 Q 752.0 48.0 750.0 50.0 Q 743.0 57.0 727.0 68.0 Q 712.0 75.0 686.0 69.0 Q 626.0 56.0 578.0 46.0 C 549.0 40.0 549.0 3.0 577.0 14.0 Z" fill="lightgray"></path>
      </clipPath>
      <path clip-path="url(#make-me-a-hanzi-clip-18)" d="M 582.0 20.0 L 593.0 34.0 L 602.0 36.0 L 708.0 53.0 L 741.0 49.0 " fill="none" id="make-me-a-hanzi-animation-18" stroke-dasharray="296 592" stroke-linecap="round"></path>

</g>
</svg>
